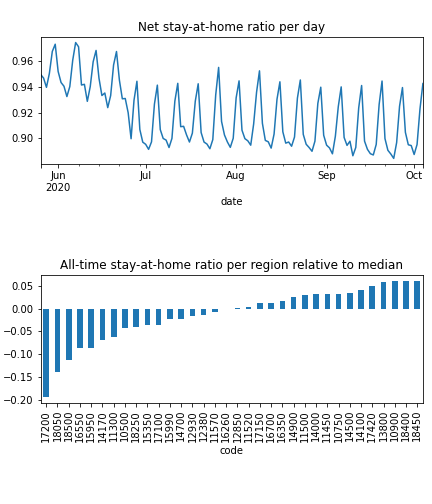

The file beside this chart, header and first rows:
date, code, km, stay, weight, visit
2020-04-04, 10500, 3.025, 0.9786, 0.0002938, 0.07667
2020-04-04, 10750, 2.063, 0.9961, 0.0007081, 0.001204
2020-04-04, 11300, 3.903, 0.9751, 6.38240251760726e-05, 0.03082
2020-04-04, 11450, 2.024, 0.9989, 0.0001902, 0.0
2020-04-04, 11500, 2.024, 0.9972, 0.0003179, 0.0
2020-04-04, 11520, 2.908, 0.992, 8.253706823836575e-05, 0.01867
2020-04-04, 11570, 2.712, 0.9869, 0.0005725, 0.03341
2020-04-04, 12380, 3.048, 0.9825, 0.0004137, 0.07392
2020-04-04, 12850, 2.305, 0.9867, 0.0003521, 0.01498
2020-04-04, 12930, 3.045, 0.9827, 0.0002235, 0.04128
2020-04-04, 14100, , 1.0, 1.302173068905478e-05, 0.0
2020-04-04, 14170, 2.597, 0.9795, 0.0002903, 0.0954
2020-04-04, 14500, 2.939, 0.9967, 0.0001219, 0.007417
2020-04-04, 14700, 2.289, 0.9906, 4.003075667201653e-05, 0.007395
2020-04-04, 14900, 2.137, 0.9945, 0.0003656, 0.005353
2020-04-04, 15350, 2.215, 0.9815, 3.286533914596092e-05, 0.007927
2020-04-04, 15950, 2.853, 0.9768, 9.373815550203394e-05, 0.02446
2020-04-04, 15990, 2.348, 0.9844, 0.0003138, 0.0
2020-04-04, 16260, 3.765, 0.9892, 0.0003922, 0.05459
2020-04-04, 16350, 2.761, 0.9945, 0.0003832, 0.0003225
2020-04-04, 16550, 2.541, 0.9676, 0.0002001, 0.07117
2020-04-04, 16700, 2.031, 0.9967, 0.0001447, 0.002772
2020-04-04, 17100, 4.304, 0.9795, 7.889367127745392e-05, 0.02603
2020-04-04, 17150, 2.025, 0.998, 0.0002935, 0.0
2020-04-04, 17200, 4.186, 0.9471, 0.0005153, 0.249
2020-04-04, 18050, 2.64, 0.9422, 9.03649461593259e-05, 0.07013
2020-04-04, 18250, 2.887, 0.9848, 9.552856460675374e-05, 0.01479
2020-04-04, 18500, 2.405, 0.9561, 8.847637576206007e-05, 0.07056
2020-04-05, 10500, 4.027, 0.9781, 0.0002885, 0.05458
2020-04-05, 10750, 2.06, 0.9963, 0.0006945, 0.0006013
2020-04-05, 11300, 4.41, 0.9681, 6.35261410797729e-05, 0.02654
2020-04-05, 11450, 2.414, 0.9988, 0.0001848, 0.0
2020-04-05, 11500, 2.024, 0.9972, 0.0003087, 0.0
2020-04-05, 11520, 3.417, 0.9884, 8.25367292432481e-05, 0.01808
2020-04-05, 11570, 4.13, 0.986, 0.0005673, 0.01938
2020-04-05, 12380, 3.321, 0.9798, 0.0004126, 0.05444
2020-04-05, 12850, 2.206, 0.9861, 0.0003479, 0.01053
2020-04-05, 12930, 4.866, 0.9823, 0.0002224, 0.02924
2020-04-05, 14100, , 1.0, 1.3085898872526807e-05, 0.0
2020-04-05, 14170, 3.349, 0.9785, 0.0002892, 0.08163
2020-04-05, 14500, 3.17, 0.9962, 0.0001219, 0.006687
2020-04-05, 14700, 2.299, 0.989, 3.991152399649828e-05, 0.007801
2020-04-05, 14900, 2.196, 0.9943, 0.0003606, 0.005018
2020-04-05, 15350, 2.153, 0.9823, 3.230135159902429e-05, 0.003868
2020-04-05, 15950, 2.663, 0.9778, 9.392793476081934e-05, 0.03492
2020-04-05, 15990, 2.837, 0.9828, 0.0003114, 0.0
2020-04-05, 16260, 4.786, 0.9883, 0.0003855, 0.05214
2020-04-05, 16350, 2.618, 0.9954, 0.0003742, 0.0005043
2020-04-05, 16550, 3.248, 0.9613, 0.0001991, 0.05654
2020-04-05, 16700, 2.031, 0.9966, 0.0001444, 0.002417
2020-04-05, 17100, 4.662, 0.9783, 7.883833212108596e-05, 0.03015
2020-04-05, 17150, 2.025, 0.9965, 0.0002862, 0.0
2020-04-05, 17200, 3.78, 0.9477, 0.0005116, 0.3686
2020-04-05, 18050, 2.912, 0.9408, 9.079345534055198e-05, 0.05516
2020-04-05, 18250, 3.195, 0.9855, 9.477915450394674e-05, 0.01737
2020-04-05, 18500, 2.507, 0.9605, 8.83539037331078e-05, 0.06159
2020-04-06, 10500, 4.704, 0.9698, 0.0002649, 0.06286
2020-04-06, 10750, 2.144, 0.995, 0.0006122, 0.001888
2020-04-06, 11300, 4.994, 0.9597, 5.837925614893251e-05, 0.02276
2020-04-06, 11450, 2.369, 0.9971, 0.0001555, 0.0
... 5,092 more rows
